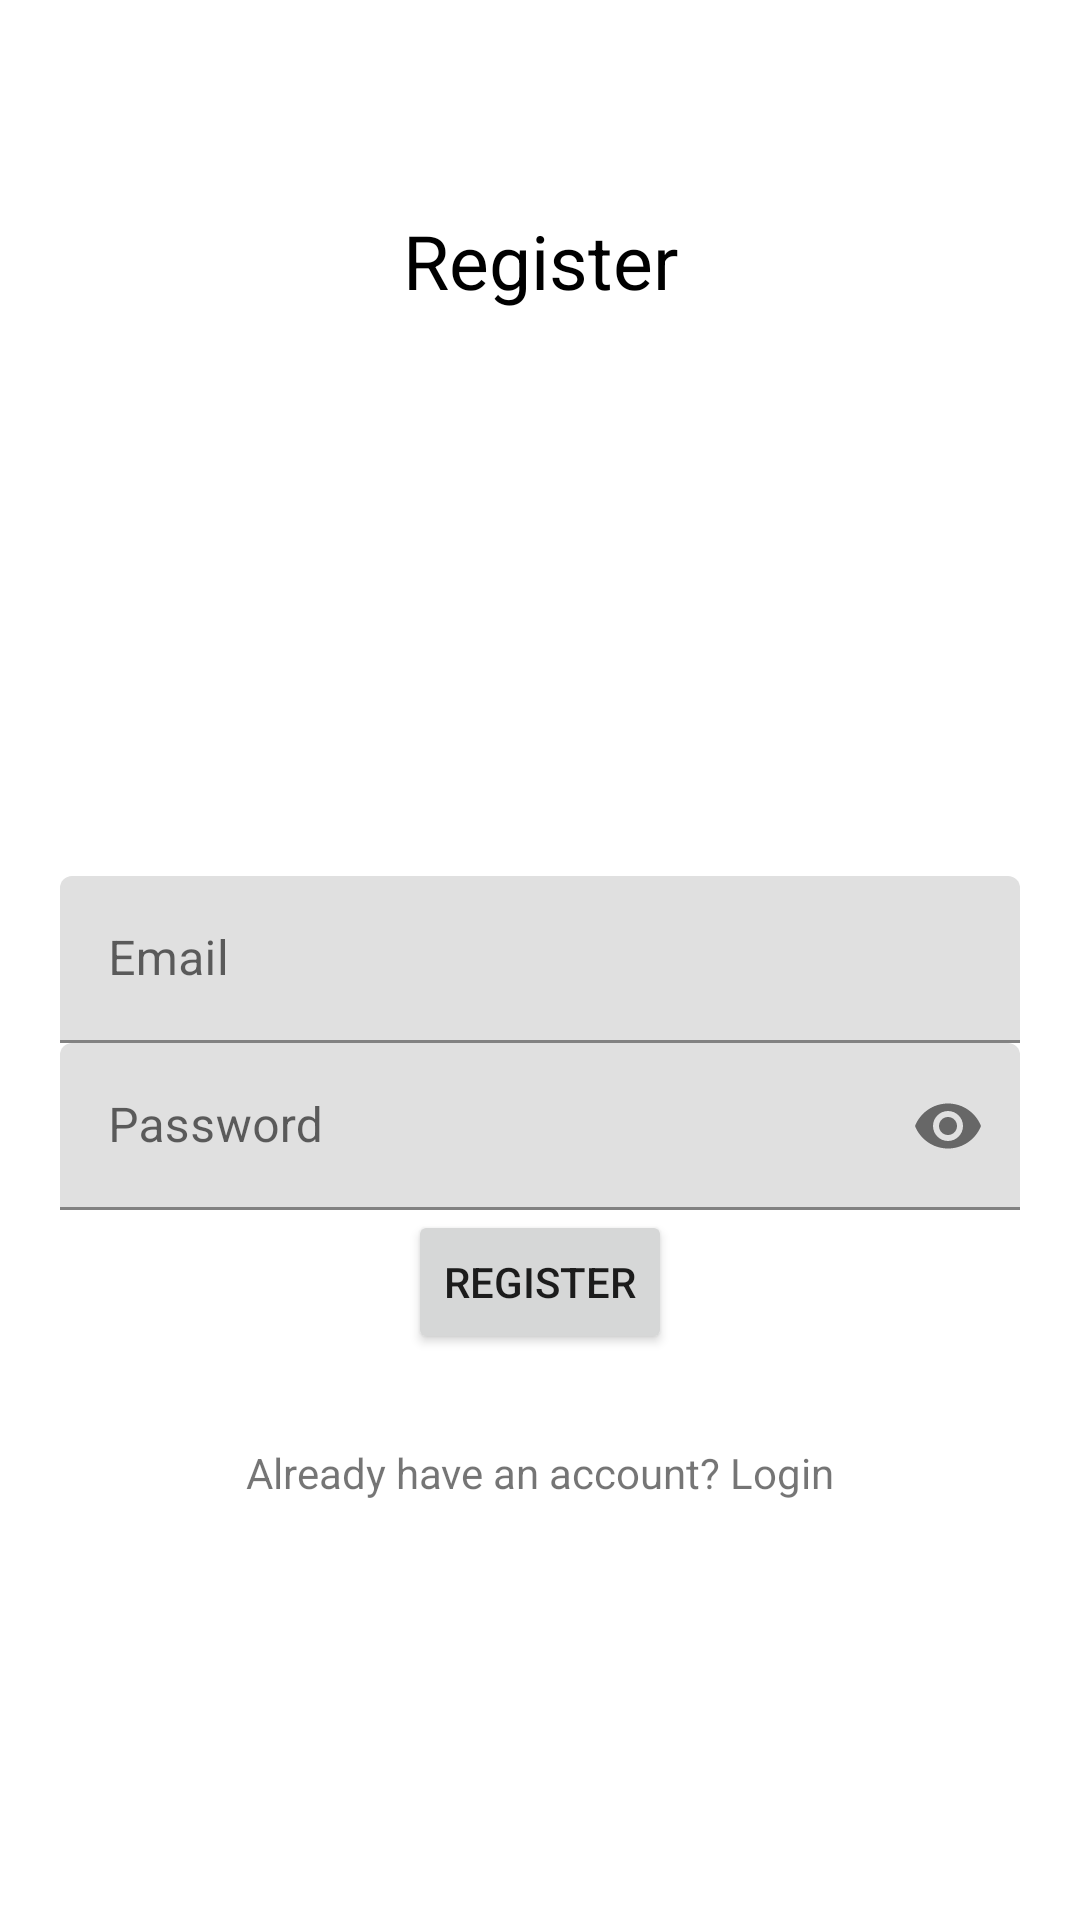

Layout XML and referenced resources for this Android screen:
<!-- AndroidManifest.xml: application theme Theme.StudentForum -->
<!-- res/layout/activity_register.xml -->
<?xml version="1.0" encoding="utf-8"?>
<RelativeLayout xmlns:android="http://schemas.android.com/apk/res/android"
    xmlns:app="http://schemas.android.com/apk/res-auto"
    xmlns:tools="http://schemas.android.com/tools"
    android:layout_width="match_parent"
    android:layout_height="match_parent"
    android:padding="20dp"
    tools:context=".RegisterActivity">

    <TextView
        android:layout_width="match_parent"
        android:layout_height="wrap_content"
        android:textAlignment="center"
        android:text="Register"
        android:textColor="@color/black"
        android:textSize="25sp"
        android:layout_marginTop="50dp"/>

    
    <com.google.android.material.textfield.TextInputLayout
        android:layout_width="match_parent"
        android:layout_height="wrap_content"
        android:layout_centerHorizontal="true"
        android:layout_centerVertical="true"
        android:id="@+id/emailTIL">
        <EditText
            android:layout_width="match_parent"
            android:layout_height="wrap_content"
            android:id="@+id/emailEt"
            android:inputType="textEmailAddress"
            android:hint="Email"/>
    </com.google.android.material.textfield.TextInputLayout>

    
    <com.google.android.material.textfield.TextInputLayout
        android:layout_width="match_parent"
        android:layout_height="wrap_content"
        android:layout_centerHorizontal="true"
        android:layout_centerVertical="true"
        android:id="@+id/passwordTIL"
        android:layout_below="@+id/emailTIL"
        app:passwordToggleEnabled="true">
        <EditText
            android:layout_width="match_parent"
            android:layout_height="wrap_content"
            android:id="@+id/passwordEt"
            android:inputType="textPassword"
            android:hint="Password"/>
    </com.google.android.material.textfield.TextInputLayout>



    


    <Button
        android:id="@+id/registerBtn"
        style="style/Base.Widget.AppCompat.Button.Colored"
        android:layout_width="wrap_content"
        android:layout_height="wrap_content"
        android:layout_below="@+id/passwordTIL"
        android:layout_centerHorizontal="true"
        android:text="Register" />

    
    <TextView
        android:layout_width="match_parent"
        android:layout_height="wrap_content"
        android:text="Already have an account? Login"
        android:textAlignment="center"
        android:layout_below="@+id/registerBtn"
        android:layout_marginTop="30dp"
        android:id="@+id/have_accountTv"/>




</RelativeLayout>
<!-- resources referenced by this layout -->
<resources>
  <color name="black">#FF000000</color>
  <style name="Theme.StudentForum" parent="Theme.MaterialComponents.DayNight.DarkActionBar">
          
          <item name="colorPrimary">@color/purple_500</item>
          <item name="colorPrimaryVariant">@color/purple_700</item>
          <item name="colorOnPrimary">@color/white</item>
          
          <item name="colorSecondary">@color/teal_200</item>
          <item name="colorSecondaryVariant">@color/teal_700</item>
          <item name="colorOnSecondary">@color/black</item>
          
          <item name="android:statusBarColor" tools:targetApi="l">?attr/colorPrimaryVariant</item>
          
      </style>
  <color name="purple_500">#FF6200EE</color>
  <color name="purple_700">#FF3700B3</color>
  <color name="white">#FFFFFFFF</color>
  <color name="teal_200">#FF03DAC5</color>
  <color name="teal_700">#FF018786</color>
</resources>
